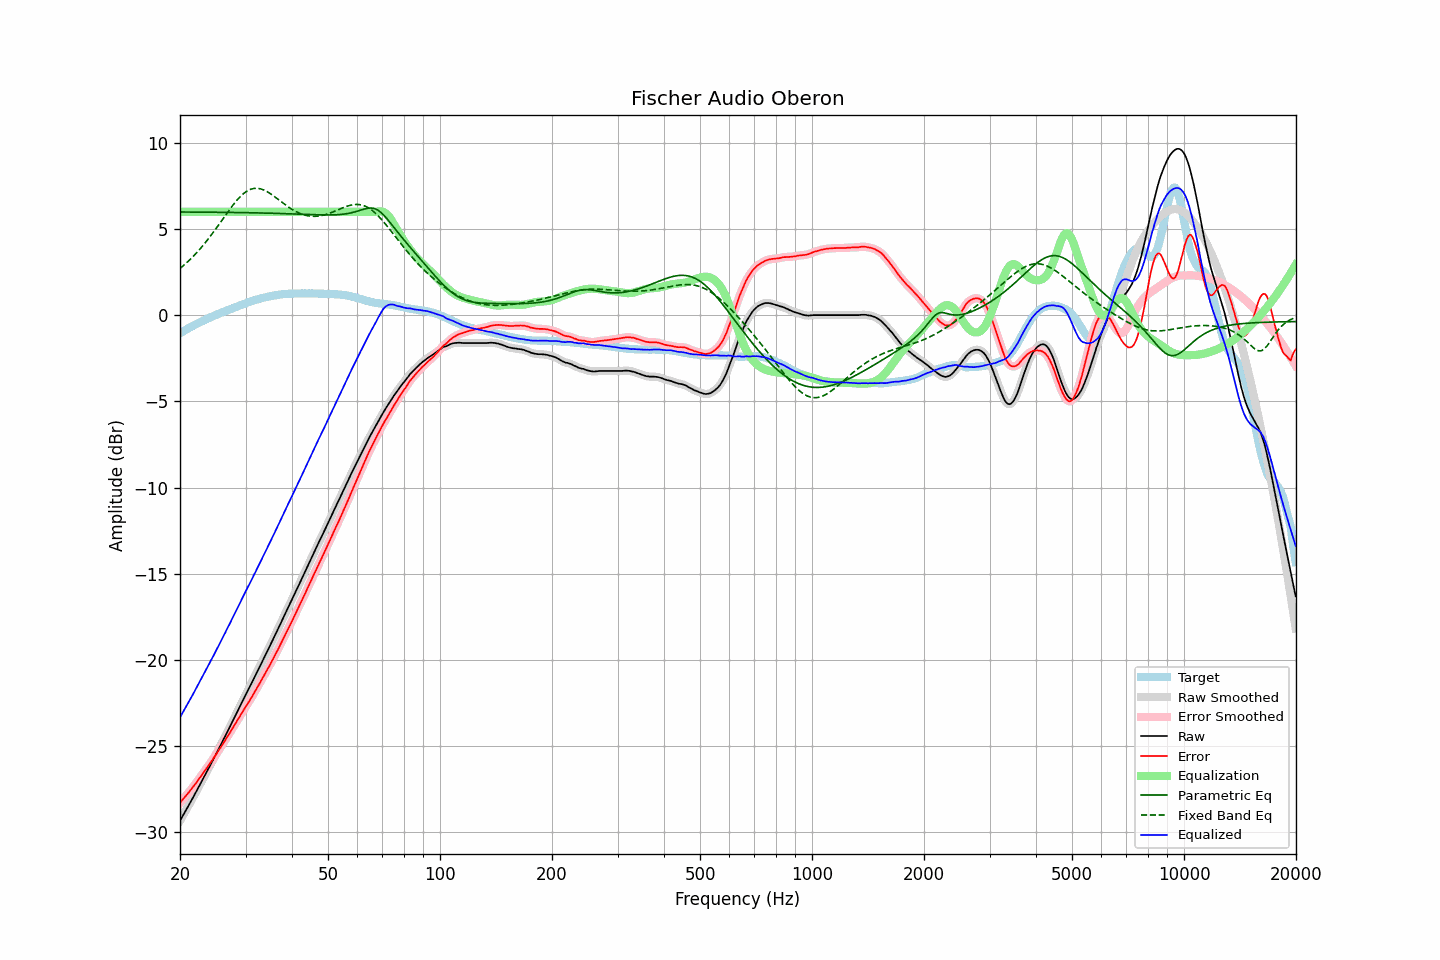

Source data for this figure (header and first rows):
frequency, raw, error, smoothed, error_smoothed, equalization, parametric_eq, fixed_band_eq, equalized_raw, equalized_smoothed, target
20.00, -29.33, -28.28, -29.33, -28.28, 6.00, 5.99, 2.71, -23.33, -23.33, -1.05
20.20, -29.16, -28.17, -29.17, -28.18, 6.00, 5.99, 2.79, -23.16, -23.17, -0.99
20.40, -29.00, -28.06, -29.00, -28.07, 6.00, 5.99, 2.87, -23.00, -23.00, -0.94
20.61, -28.83, -27.96, -28.83, -27.96, 6.00, 5.99, 2.95, -22.83, -22.83, -0.88
20.81, -28.67, -27.84, -28.67, -27.84, 6.00, 5.99, 3.04, -22.67, -22.67, -0.83
21.02, -28.50, -27.73, -28.50, -27.73, 6.00, 5.99, 3.12, -22.50, -22.50, -0.77
21.23, -28.33, -27.61, -28.34, -27.62, 6.00, 5.99, 3.21, -22.33, -22.34, -0.72
21.44, -28.17, -27.50, -28.17, -27.50, 6.00, 5.99, 3.30, -22.17, -22.17, -0.67
21.66, -28.00, -27.38, -28.00, -27.38, 6.00, 5.99, 3.40, -22.00, -22.00, -0.62
21.87, -27.83, -27.26, -27.83, -27.26, 6.00, 5.99, 3.49, -21.83, -21.83, -0.57
22.09, -27.66, -27.14, -27.66, -27.14, 6.00, 5.99, 3.59, -21.66, -21.66, -0.52
22.31, -27.48, -27.01, -27.48, -27.01, 6.00, 5.99, 3.69, -21.48, -21.48, -0.47
22.54, -27.31, -26.88, -27.31, -26.88, 6.00, 5.98, 3.80, -21.31, -21.31, -0.43
22.76, -27.13, -26.75, -27.13, -26.75, 6.00, 5.98, 3.91, -21.13, -21.13, -0.38
22.99, -26.96, -26.62, -26.96, -26.62, 6.00, 5.98, 4.01, -20.96, -20.96, -0.34
23.22, -26.78, -26.49, -26.78, -26.49, 6.00, 5.98, 4.13, -20.78, -20.78, -0.29
23.45, -26.61, -26.36, -26.61, -26.36, 6.00, 5.98, 4.24, -20.61, -20.61, -0.25
23.69, -26.43, -26.23, -26.43, -26.23, 6.00, 5.98, 4.36, -20.43, -20.43, -0.20
23.92, -26.26, -26.10, -26.26, -26.10, 6.00, 5.98, 4.48, -20.26, -20.26, -0.16
24.16, -26.08, -25.97, -26.08, -25.96, 6.00, 5.98, 4.60, -20.08, -20.08, -0.11
24.40, -25.90, -25.82, -25.90, -25.83, 6.00, 5.98, 4.73, -19.90, -19.90, -0.07
24.65, -25.72, -25.69, -25.72, -25.69, 6.00, 5.98, 4.85, -19.72, -19.72, -0.04
24.89, -25.54, -25.54, -25.54, -25.54, 6.00, 5.98, 4.98, -19.54, -19.54, 0.00
25.14, -25.36, -25.40, -25.36, -25.40, 6.00, 5.98, 5.11, -19.36, -19.36, 0.04
25.39, -25.17, -25.25, -25.17, -25.26, 6.00, 5.97, 5.24, -19.17, -19.17, 0.08
25.65, -24.99, -25.11, -24.99, -25.11, 6.00, 5.97, 5.37, -18.99, -18.99, 0.12
25.91, -24.81, -24.98, -24.81, -24.97, 6.00, 5.97, 5.50, -18.81, -18.81, 0.16
26.16, -24.62, -24.82, -24.63, -24.82, 6.00, 5.97, 5.64, -18.62, -18.63, 0.20
26.43, -24.44, -24.67, -24.44, -24.67, 6.00, 5.97, 5.77, -18.44, -18.44, 0.23
26.69, -24.25, -24.52, -24.26, -24.52, 6.00, 5.97, 5.90, -18.25, -18.26, 0.27
26.96, -24.07, -24.38, -24.07, -24.38, 6.00, 5.97, 6.03, -18.07, -18.07, 0.31
27.23, -23.88, -24.22, -23.88, -24.22, 6.00, 5.97, 6.15, -17.88, -17.88, 0.34
27.50, -23.69, -24.07, -23.69, -24.07, 6.00, 5.97, 6.28, -17.69, -17.69, 0.38
27.77, -23.50, -23.92, -23.50, -23.92, 6.00, 5.96, 6.40, -17.50, -17.50, 0.42
28.05, -23.32, -23.77, -23.32, -23.77, 6.00, 5.96, 6.52, -17.32, -17.32, 0.45
28.33, -23.13, -23.61, -23.13, -23.62, 6.00, 5.96, 6.63, -17.13, -17.13, 0.48
28.62, -22.94, -23.47, -22.94, -23.46, 6.00, 5.96, 6.74, -16.94, -16.94, 0.52
28.90, -22.75, -23.31, -22.75, -23.31, 6.00, 5.96, 6.84, -16.75, -16.75, 0.56
29.19, -22.56, -23.15, -22.56, -23.16, 6.00, 5.96, 6.93, -16.56, -16.56, 0.59
29.48, -22.37, -23.00, -22.37, -23.00, 6.00, 5.96, 7.01, -16.37, -16.37, 0.63
29.78, -22.18, -22.85, -22.18, -22.85, 6.00, 5.95, 7.09, -16.18, -16.18, 0.67
30.08, -21.99, -22.69, -22.00, -22.70, 6.00, 5.95, 7.16, -15.99, -16.00, 0.70
30.38, -21.81, -22.55, -21.81, -22.55, 6.00, 5.95, 7.22, -15.81, -15.81, 0.74
30.68, -21.63, -22.40, -21.63, -22.40, 6.00, 5.95, 7.27, -15.63, -15.63, 0.76
30.99, -21.45, -22.26, -21.45, -22.25, 6.00, 5.95, 7.31, -15.45, -15.45, 0.80
31.30, -21.26, -22.10, -21.26, -22.10, 6.00, 5.95, 7.34, -15.26, -15.26, 0.83
31.61, -21.07, -21.93, -21.07, -21.94, 6.00, 5.94, 7.36, -15.07, -15.07, 0.86
31.93, -20.88, -21.77, -20.88, -21.77, 6.00, 5.94, 7.37, -14.88, -14.88, 0.89
32.24, -20.69, -21.61, -20.69, -21.61, 6.00, 5.94, 7.37, -14.69, -14.69, 0.92
32.57, -20.50, -21.45, -20.50, -21.45, 6.00, 5.94, 7.35, -14.50, -14.50, 0.95
32.89, -20.31, -21.28, -20.31, -21.28, 6.00, 5.94, 7.34, -14.31, -14.31, 0.97
33.22, -20.12, -21.11, -20.12, -21.12, 6.00, 5.93, 7.31, -14.12, -14.12, 0.99
33.55, -19.93, -20.95, -19.93, -20.95, 6.00, 5.93, 7.27, -13.93, -13.93, 1.02
33.89, -19.74, -20.78, -19.74, -20.78, 6.00, 5.93, 7.23, -13.74, -13.74, 1.04
34.23, -19.55, -20.61, -19.55, -20.61, 6.00, 5.93, 7.18, -13.55, -13.55, 1.06
34.57, -19.36, -20.45, -19.36, -20.45, 6.00, 5.92, 7.13, -13.36, -13.36, 1.09
34.92, -19.17, -20.28, -19.17, -20.28, 6.00, 5.92, 7.07, -13.17, -13.17, 1.10
35.27, -18.98, -20.10, -18.98, -20.10, 6.00, 5.92, 7.00, -12.98, -12.98, 1.12
35.62, -18.78, -19.92, -18.79, -19.92, 6.00, 5.92, 6.94, -12.78, -12.79, 1.14
35.97, -18.59, -19.75, -18.59, -19.75, 6.00, 5.91, 6.87, -12.59, -12.59, 1.16
... 635 more rows
